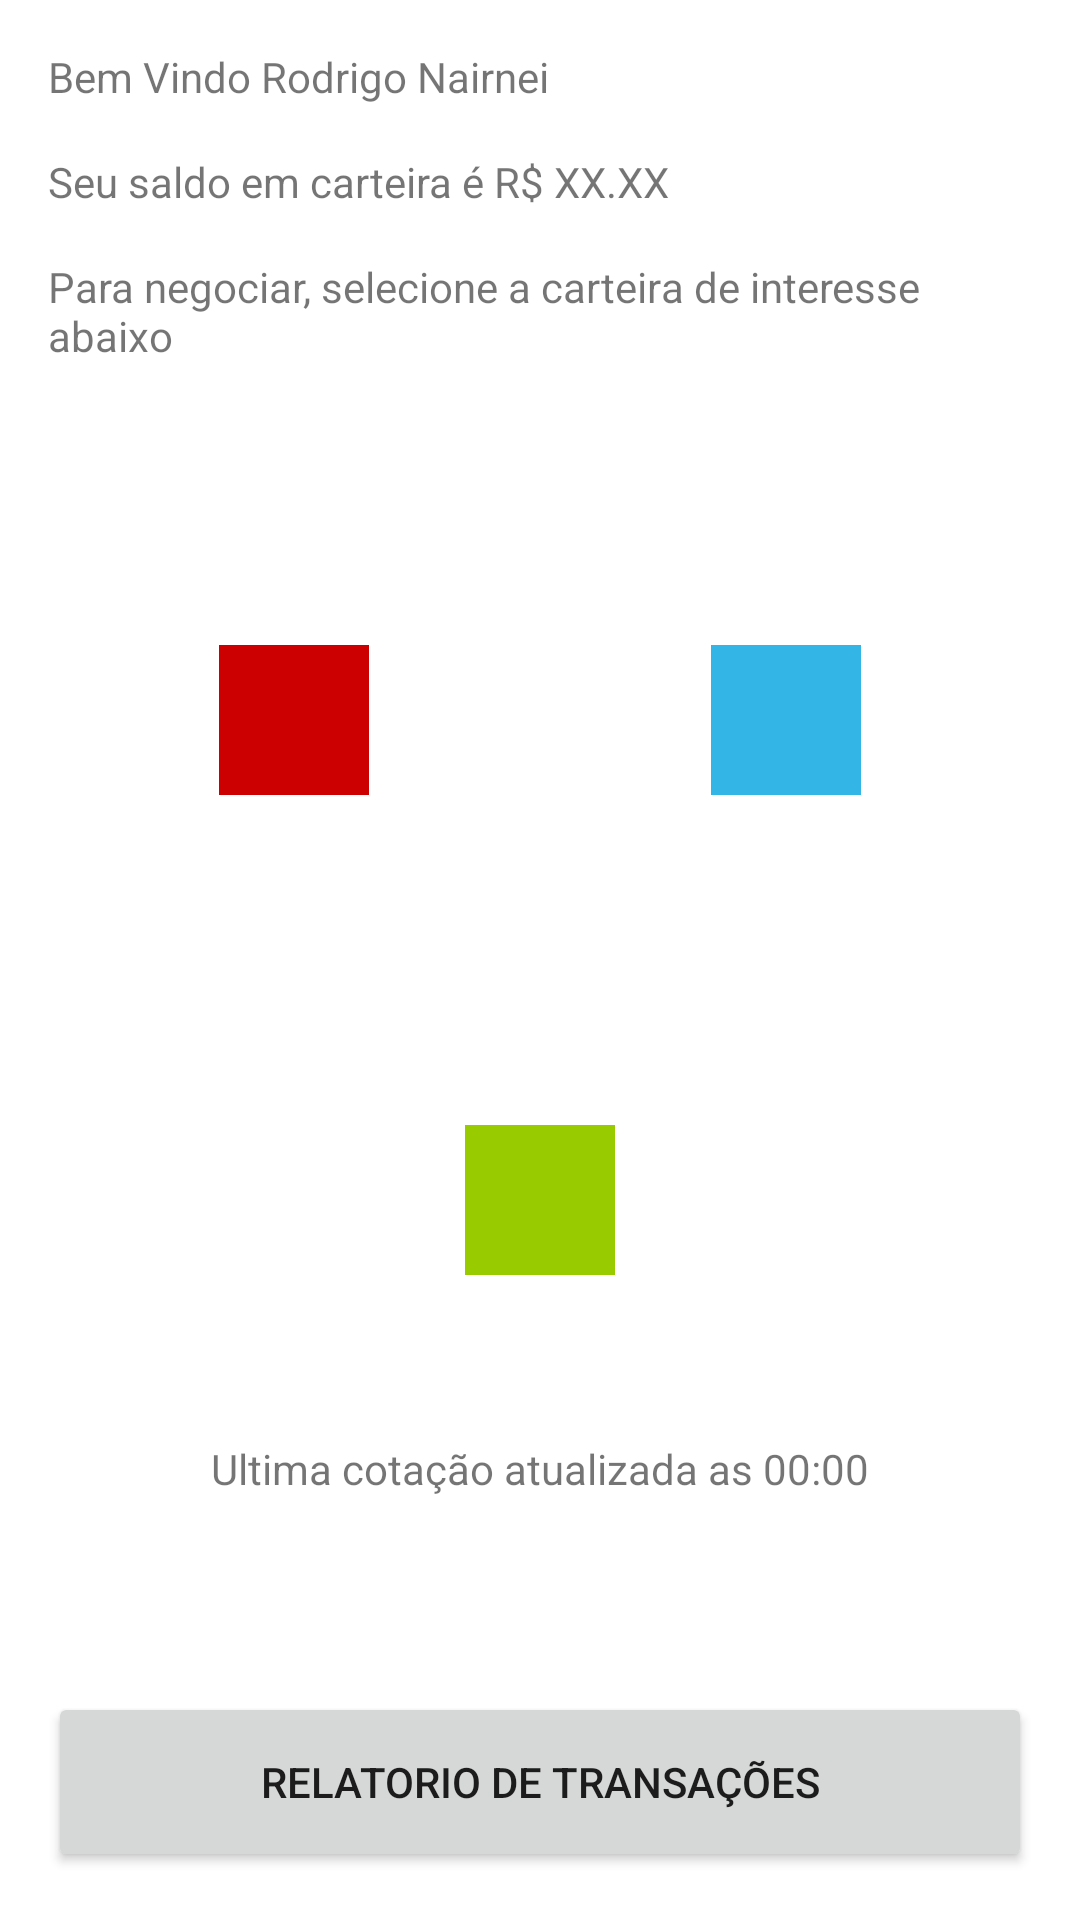

Reconstruct the res/layout file that produces this screen, plus the resources it refers to.
<!-- AndroidManifest.xml: application theme Theme.StoneWallet -->
<!-- res/layout/activity_home.xml -->
<?xml version="1.0" encoding="utf-8"?>
<androidx.constraintlayout.widget.ConstraintLayout xmlns:android="http://schemas.android.com/apk/res/android"
    xmlns:app="http://schemas.android.com/apk/res-auto"
    xmlns:tools="http://schemas.android.com/tools"
    android:layout_width="match_parent"
    android:layout_height="match_parent"
    tools:context=".view.pages.home.HomeActivity">


    <androidx.constraintlayout.widget.Guideline
        android:id="@+id/guidelineHomeTop"
        android:layout_width="wrap_content"
        android:layout_height="wrap_content"
        android:orientation="horizontal"
        app:layout_constraintGuide_begin="16dp" />

    <androidx.constraintlayout.widget.Guideline
        android:id="@+id/guidelineHomeBottom"
        android:layout_width="wrap_content"
        android:layout_height="wrap_content"
        android:orientation="horizontal"
        app:layout_constraintGuide_end="16dp" />

    <androidx.constraintlayout.widget.Guideline
        android:id="@+id/guidelineHomeLeft"
        android:layout_width="wrap_content"
        android:layout_height="wrap_content"
        android:orientation="vertical"
        app:layout_constraintGuide_begin="16dp" />

    <androidx.constraintlayout.widget.Guideline
        android:id="@+id/guidelineHomeRigh"
        android:layout_width="wrap_content"
        android:layout_height="wrap_content"
        android:orientation="vertical"
        app:layout_constraintGuide_end="16dp" />

    <androidx.constraintlayout.widget.Guideline
        android:id="@+id/guidelineHomeCenter"
        android:layout_width="wrap_content"
        android:layout_height="wrap_content"
        android:orientation="vertical"
        app:layout_constraintGuide_percent="0.5" />

    <androidx.constraintlayout.widget.Guideline
        android:id="@+id/guidelineHomeH25"
        android:layout_width="wrap_content"
        android:layout_height="wrap_content"
        android:orientation="horizontal"
        app:layout_constraintGuide_percent="0.25" />

    <androidx.constraintlayout.widget.Guideline
        android:id="@+id/guidelineHomeH50"
        android:layout_width="wrap_content"
        android:layout_height="wrap_content"
        android:orientation="horizontal"
        app:layout_constraintGuide_percent="0.50" />

    <androidx.constraintlayout.widget.Guideline
        android:id="@+id/guidelineHomeH75"
        android:layout_width="wrap_content"
        android:layout_height="wrap_content"
        android:orientation="horizontal"
        app:layout_constraintGuide_percent="0.75" />

    <View
        android:id="@+id/view2"
        android:layout_width="50dp"
        android:layout_height="50dp"
        android:background="@android:color/holo_red_dark"
        app:layout_constraintBottom_toTopOf="@+id/guidelineHomeH50"
        app:layout_constraintEnd_toStartOf="@+id/guidelineHomeCenter"
        app:layout_constraintStart_toStartOf="@+id/guidelineHomeLeft"
        app:layout_constraintTop_toTopOf="@+id/guidelineHomeH25" />

    <View
        android:id="@+id/view3"
        android:layout_width="50dp"
        android:layout_height="50dp"
        android:background="@android:color/holo_blue_light"
        app:layout_constraintBottom_toTopOf="@+id/guidelineHomeH50"
        app:layout_constraintEnd_toStartOf="@+id/guidelineHomeRigh"
        app:layout_constraintStart_toStartOf="@+id/guidelineHomeCenter"
        app:layout_constraintTop_toTopOf="@+id/guidelineHomeH25" />

    <View
        android:id="@+id/view4"
        android:layout_width="50dp"
        android:layout_height="50dp"
        android:background="@android:color/holo_green_light"
        app:layout_constraintBottom_toTopOf="@+id/guidelineHomeH75"
        app:layout_constraintEnd_toStartOf="@+id/guidelineHomeRigh"
        app:layout_constraintStart_toStartOf="@+id/guidelineHomeLeft"
        app:layout_constraintTop_toTopOf="@+id/guidelineHomeH50" />

    <Button
        android:id="@+id/buttonReport"
        android:layout_width="0dp"
        android:layout_height="60dp"
        android:text="Relatorio de transações"
        app:layout_constraintBottom_toTopOf="@+id/guidelineHomeBottom"
        app:layout_constraintEnd_toStartOf="@+id/guidelineHomeRigh"
        app:layout_constraintStart_toStartOf="@+id/guidelineHomeLeft" />

    <TextView
        android:id="@+id/textView"
        android:layout_width="0dp"
        android:layout_height="wrap_content"
        android:text="Bem Vindo Rodrigo Nairnei"
        app:layout_constraintEnd_toStartOf="@+id/guidelineHomeRigh"
        app:layout_constraintStart_toStartOf="@+id/guidelineHomeLeft"
        app:layout_constraintTop_toTopOf="@+id/guidelineHomeTop" />

    <TextView
        android:id="@+id/textView2"
        android:layout_width="0dp"
        android:layout_height="wrap_content"
        android:layout_marginTop="16dp"
        android:text="Seu saldo em carteira é R$ XX.XX"
        app:layout_constraintEnd_toStartOf="@+id/guidelineHomeRigh"
        app:layout_constraintStart_toStartOf="@+id/guidelineHomeLeft"
        app:layout_constraintTop_toBottomOf="@+id/textView" />

    <TextView
        android:id="@+id/textView3"
        android:layout_width="wrap_content"
        android:layout_height="wrap_content"
        android:text="Ultima cotação atualizada as 00:00"
        app:layout_constraintEnd_toStartOf="@+id/guidelineHomeRigh"
        app:layout_constraintStart_toStartOf="@+id/guidelineHomeLeft"
        app:layout_constraintTop_toTopOf="@+id/guidelineHomeH75" />

    <TextView
        android:id="@+id/textView4"
        android:layout_width="0dp"
        android:layout_height="wrap_content"
        android:layout_marginTop="16dp"
        android:text="Para negociar, selecione a carteira de interesse abaixo"
        app:layout_constraintEnd_toStartOf="@+id/guidelineHomeRigh"
        app:layout_constraintStart_toStartOf="@+id/guidelineHomeLeft"
        app:layout_constraintTop_toBottomOf="@+id/textView2" />

</androidx.constraintlayout.widget.ConstraintLayout>
<!-- resources referenced by this layout -->
<resources>
  <style name="Theme.StoneWallet" parent="Theme.MaterialComponents.DayNight.DarkActionBar">
          
          <item name="colorPrimary">@color/purple_500</item>
          <item name="colorPrimaryVariant">@color/purple_700</item>
          <item name="colorOnPrimary">@color/white</item>
          
          <item name="colorSecondary">@color/teal_200</item>
          <item name="colorSecondaryVariant">@color/teal_700</item>
          <item name="colorOnSecondary">@color/black</item>
          
          <item name="android:statusBarColor" tools:targetApi="l">?attr/colorPrimaryVariant</item>
          
      </style>
  <!-- not gathered from this repository: default colours our renderer supplied (Android Studio template values) -->
  <color name="purple_500">#FF6200EE</color>
  <color name="purple_700">#FF3700B3</color>
  <color name="teal_200">#FF03DAC5</color>
  <color name="teal_700">#FF018786</color>
  <color name="black">#FF000000</color>
  <color name="white">#FFFFFFFF</color>
</resources>
